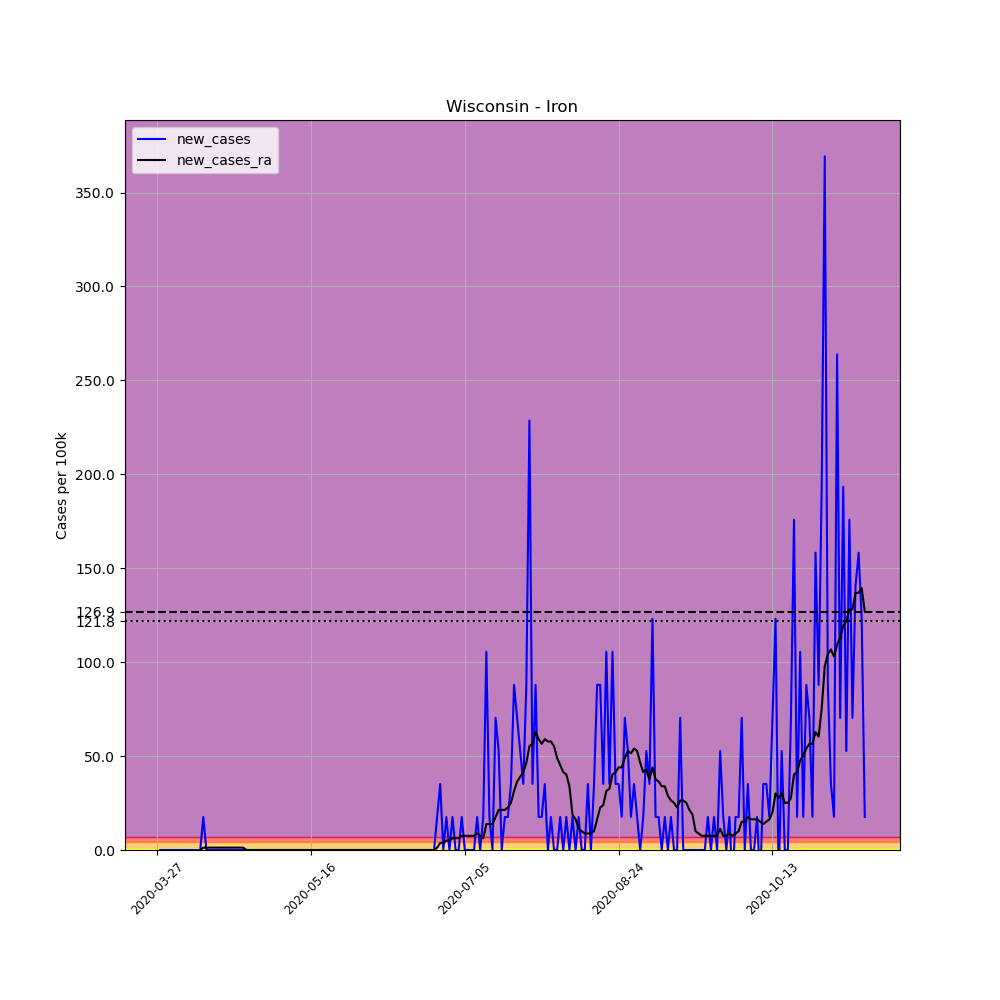

The file beside this chart, header and first rows:
, date, county, state, fips, cases, deaths, COUNTY, STNAME, CTYNAME, POPESTIMATE2019, per_100k, new_cases, new_cases_ra
417106, 2020-03-27, Iron, Wisconsin, 55051, 1, 1, 51, Wisconsin, Iron, 5687, 17.58, , 
417107, 2020-03-28, Iron, Wisconsin, 55051, 1, 1, 51, Wisconsin, Iron, 5687, 17.58, 0.0, 
417108, 2020-03-29, Iron, Wisconsin, 55051, 1, 1, 51, Wisconsin, Iron, 5687, 17.58, 0.0, 
417109, 2020-03-30, Iron, Wisconsin, 55051, 1, 1, 51, Wisconsin, Iron, 5687, 17.58, 0.0, 
417110, 2020-03-31, Iron, Wisconsin, 55051, 1, 1, 51, Wisconsin, Iron, 5687, 17.58, 0.0, 
417111, 2020-04-01, Iron, Wisconsin, 55051, 1, 1, 51, Wisconsin, Iron, 5687, 17.58, 0.0, 
417112, 2020-04-02, Iron, Wisconsin, 55051, 1, 1, 51, Wisconsin, Iron, 5687, 17.58, 0.0, 
417113, 2020-04-03, Iron, Wisconsin, 55051, 1, 1, 51, Wisconsin, Iron, 5687, 17.58, 0.0, 
417114, 2020-04-04, Iron, Wisconsin, 55051, 1, 1, 51, Wisconsin, Iron, 5687, 17.58, 0.0, 
417115, 2020-04-05, Iron, Wisconsin, 55051, 1, 1, 51, Wisconsin, Iron, 5687, 17.58, 0.0, 
417116, 2020-04-06, Iron, Wisconsin, 55051, 1, 1, 51, Wisconsin, Iron, 5687, 17.58, 0.0, 
417117, 2020-04-07, Iron, Wisconsin, 55051, 1, 1, 51, Wisconsin, Iron, 5687, 17.58, 0.0, 
417118, 2020-04-08, Iron, Wisconsin, 55051, 1, 1, 51, Wisconsin, Iron, 5687, 17.58, 0.0, 
417119, 2020-04-09, Iron, Wisconsin, 55051, 1, 1, 51, Wisconsin, Iron, 5687, 17.58, 0.0, 
417120, 2020-04-10, Iron, Wisconsin, 55051, 1, 1, 51, Wisconsin, Iron, 5687, 17.58, 0.0, 0.0
417121, 2020-04-11, Iron, Wisconsin, 55051, 2, 1, 51, Wisconsin, Iron, 5687, 35.17, 17.58, 1.256
417122, 2020-04-12, Iron, Wisconsin, 55051, 2, 1, 51, Wisconsin, Iron, 5687, 35.17, 0.0, 1.256
417123, 2020-04-13, Iron, Wisconsin, 55051, 2, 1, 51, Wisconsin, Iron, 5687, 35.17, 0.0, 1.256
417124, 2020-04-14, Iron, Wisconsin, 55051, 2, 1, 51, Wisconsin, Iron, 5687, 35.17, 0.0, 1.256
417125, 2020-04-15, Iron, Wisconsin, 55051, 2, 1, 51, Wisconsin, Iron, 5687, 35.17, 0.0, 1.256
417126, 2020-04-16, Iron, Wisconsin, 55051, 2, 1, 51, Wisconsin, Iron, 5687, 35.17, 0.0, 1.256
417127, 2020-04-17, Iron, Wisconsin, 55051, 2, 1, 51, Wisconsin, Iron, 5687, 35.17, 0.0, 1.256
417128, 2020-04-18, Iron, Wisconsin, 55051, 2, 1, 51, Wisconsin, Iron, 5687, 35.17, 0.0, 1.256
417129, 2020-04-19, Iron, Wisconsin, 55051, 2, 1, 51, Wisconsin, Iron, 5687, 35.17, 0.0, 1.256
417130, 2020-04-20, Iron, Wisconsin, 55051, 2, 1, 51, Wisconsin, Iron, 5687, 35.17, 0.0, 1.256
417131, 2020-04-21, Iron, Wisconsin, 55051, 2, 1, 51, Wisconsin, Iron, 5687, 35.17, 0.0, 1.256
417132, 2020-04-22, Iron, Wisconsin, 55051, 2, 1, 51, Wisconsin, Iron, 5687, 35.17, 0.0, 1.256
417133, 2020-04-23, Iron, Wisconsin, 55051, 2, 1, 51, Wisconsin, Iron, 5687, 35.17, 0.0, 1.256
417134, 2020-04-24, Iron, Wisconsin, 55051, 2, 1, 51, Wisconsin, Iron, 5687, 35.17, 0.0, 1.256
417135, 2020-04-25, Iron, Wisconsin, 55051, 2, 1, 51, Wisconsin, Iron, 5687, 35.17, 0.0, 0.0
417136, 2020-04-26, Iron, Wisconsin, 55051, 2, 1, 51, Wisconsin, Iron, 5687, 35.17, 0.0, 0.0
417137, 2020-04-27, Iron, Wisconsin, 55051, 2, 1, 51, Wisconsin, Iron, 5687, 35.17, 0.0, 0.0
417138, 2020-04-28, Iron, Wisconsin, 55051, 2, 1, 51, Wisconsin, Iron, 5687, 35.17, 0.0, 0.0
417139, 2020-04-29, Iron, Wisconsin, 55051, 2, 1, 51, Wisconsin, Iron, 5687, 35.17, 0.0, 0.0
417140, 2020-04-30, Iron, Wisconsin, 55051, 2, 1, 51, Wisconsin, Iron, 5687, 35.17, 0.0, 0.0
417141, 2020-05-01, Iron, Wisconsin, 55051, 2, 1, 51, Wisconsin, Iron, 5687, 35.17, 0.0, 0.0
417142, 2020-05-02, Iron, Wisconsin, 55051, 2, 1, 51, Wisconsin, Iron, 5687, 35.17, 0.0, 0.0
417143, 2020-05-03, Iron, Wisconsin, 55051, 2, 1, 51, Wisconsin, Iron, 5687, 35.17, 0.0, 0.0
417144, 2020-05-04, Iron, Wisconsin, 55051, 2, 1, 51, Wisconsin, Iron, 5687, 35.17, 0.0, 0.0
417145, 2020-05-05, Iron, Wisconsin, 55051, 2, 1, 51, Wisconsin, Iron, 5687, 35.17, 0.0, 0.0
417146, 2020-05-06, Iron, Wisconsin, 55051, 2, 1, 51, Wisconsin, Iron, 5687, 35.17, 0.0, 0.0
417147, 2020-05-07, Iron, Wisconsin, 55051, 2, 1, 51, Wisconsin, Iron, 5687, 35.17, 0.0, 0.0
417148, 2020-05-08, Iron, Wisconsin, 55051, 2, 1, 51, Wisconsin, Iron, 5687, 35.17, 0.0, 0.0
417149, 2020-05-09, Iron, Wisconsin, 55051, 2, 1, 51, Wisconsin, Iron, 5687, 35.17, 0.0, 0.0
417150, 2020-05-10, Iron, Wisconsin, 55051, 2, 1, 51, Wisconsin, Iron, 5687, 35.17, 0.0, 0.0
417151, 2020-05-11, Iron, Wisconsin, 55051, 2, 1, 51, Wisconsin, Iron, 5687, 35.17, 0.0, 0.0
417152, 2020-05-12, Iron, Wisconsin, 55051, 2, 1, 51, Wisconsin, Iron, 5687, 35.17, 0.0, 0.0
417153, 2020-05-13, Iron, Wisconsin, 55051, 2, 1, 51, Wisconsin, Iron, 5687, 35.17, 0.0, 0.0
417154, 2020-05-14, Iron, Wisconsin, 55051, 2, 1, 51, Wisconsin, Iron, 5687, 35.17, 0.0, 0.0
417155, 2020-05-15, Iron, Wisconsin, 55051, 2, 1, 51, Wisconsin, Iron, 5687, 35.17, 0.0, 0.0
417156, 2020-05-16, Iron, Wisconsin, 55051, 2, 1, 51, Wisconsin, Iron, 5687, 35.17, 0.0, 0.0
417157, 2020-05-17, Iron, Wisconsin, 55051, 2, 1, 51, Wisconsin, Iron, 5687, 35.17, 0.0, 0.0
417158, 2020-05-18, Iron, Wisconsin, 55051, 2, 1, 51, Wisconsin, Iron, 5687, 35.17, 0.0, 0.0
417159, 2020-05-19, Iron, Wisconsin, 55051, 2, 1, 51, Wisconsin, Iron, 5687, 35.17, 0.0, 0.0
417160, 2020-05-20, Iron, Wisconsin, 55051, 2, 1, 51, Wisconsin, Iron, 5687, 35.17, 0.0, 0.0
417161, 2020-05-21, Iron, Wisconsin, 55051, 2, 1, 51, Wisconsin, Iron, 5687, 35.17, 0.0, 0.0
417162, 2020-05-22, Iron, Wisconsin, 55051, 2, 1, 51, Wisconsin, Iron, 5687, 35.17, 0.0, 0.0
417163, 2020-05-23, Iron, Wisconsin, 55051, 2, 1, 51, Wisconsin, Iron, 5687, 35.17, 0.0, 0.0
417164, 2020-05-24, Iron, Wisconsin, 55051, 2, 1, 51, Wisconsin, Iron, 5687, 35.17, 0.0, 0.0
417165, 2020-05-25, Iron, Wisconsin, 55051, 2, 1, 51, Wisconsin, Iron, 5687, 35.17, 0.0, 0.0
... 171 more rows
